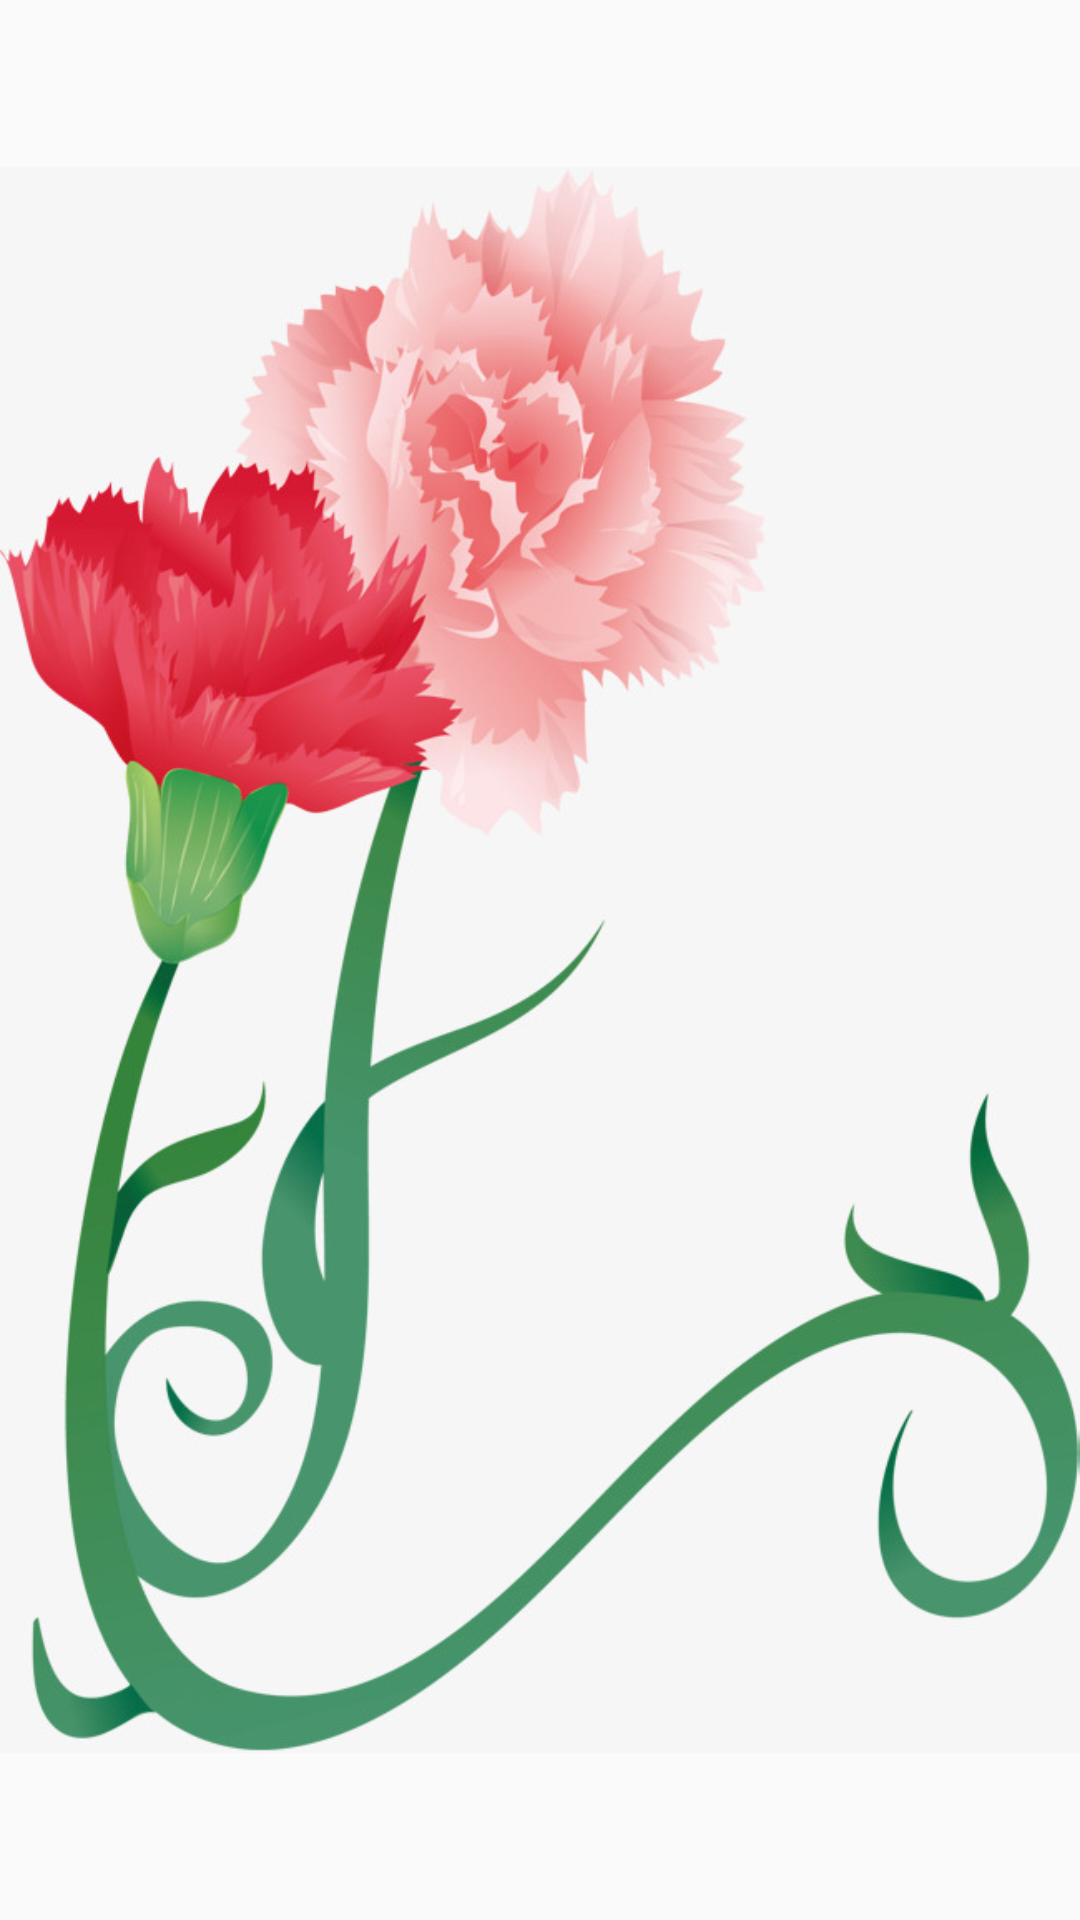

Layout XML and referenced resources for this Android screen:
<!-- AndroidManifest.xml: application theme AppTheme -->
<!-- res/layout/fragment_clavel.xml -->
<?xml version="1.0" encoding="utf-8"?>
<FrameLayout xmlns:android="http://schemas.android.com/apk/res/android"
    xmlns:app="http://schemas.android.com/apk/res-auto"
    xmlns:tools="http://schemas.android.com/tools"
    android:layout_width="match_parent"
    android:layout_height="match_parent"
    tools:context=".clavel">

    <ImageView
        android:id="@+id/imgClavel"
        android:layout_width="match_parent"
        android:layout_height="match_parent"
        android:layout_weight="1"
        android:src="@drawable/clavel" />
</FrameLayout>
<!-- resources referenced by this layout -->
<resources>
  <!-- drawable clavel: jpg bitmap (drawable, 90656 bytes) -->
  <style name="AppTheme" parent="Theme.AppCompat.Light.DarkActionBar">
          
          <item name="colorPrimary">@color/colorPrimary</item>
          <item name="colorPrimaryDark">@color/colorPrimaryDark</item>
          <item name="colorAccent">@color/colorAccent</item>
  
      </style>
  <!-- not gathered from this repository: default colours our renderer supplied (Android Studio template values) -->
  <color name="colorPrimary">#FF6200EE</color>
  <color name="colorPrimaryDark">#FF3700B3</color>
  <color name="colorAccent">#FF03DAC5</color>
</resources>
